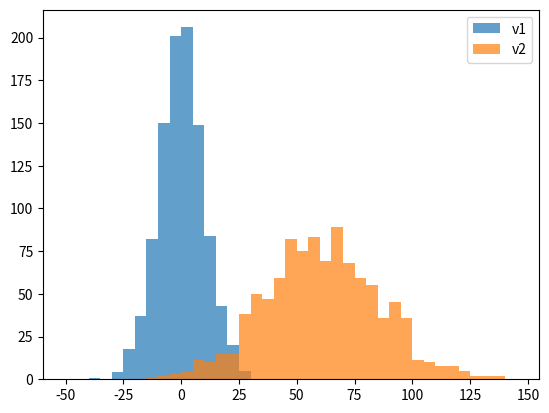
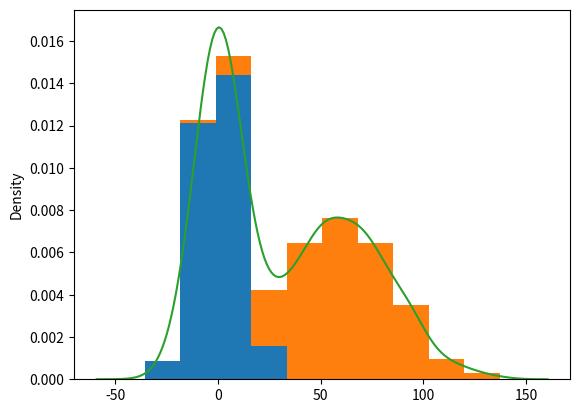
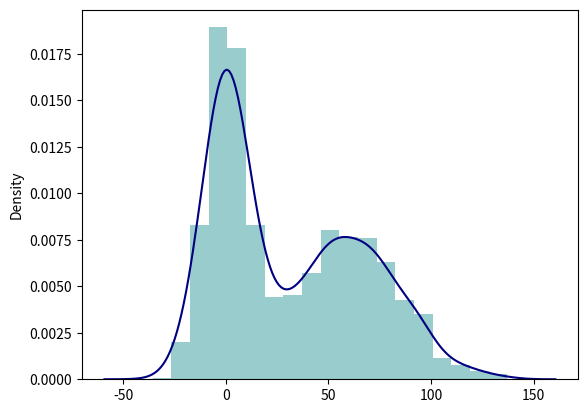

Python code for these plots, in order: (Note: this script raises an exception after producing the figures.)
import numpy as np
import pandas as pd
import matplotlib.pyplot as plt
import seaborn as sns

np.random.seed(1234)

v1 = pd.Series(np.random.normal(0, 10, 1000), name='v1')
v2 = pd.Series(2 * v1 + np.random.normal(60, 15, 1000), name='v2')
plt.figure()
plt.hist(v1, alpha=0.7, bins=np.arange(-50, 150, 5), label='v1')
plt.hist(v2, alpha=0.7, bins=np.arange(-50, 150, 5), label='v2')
plt.legend()

# plot a kernel density estimation over a stacked barchart
plt.figure()
plt.hist([v1, v2], histtype='barstacked', density=True)
v3 = np.concatenate((v1, v2))
sns.kdeplot(v3)

plt.figure()
# we can pass keyword arguments for each individual component of the plot
sns.distplot(v3, hist_kws={'color': 'Teal'}, kde_kws={'color': 'Navy'})
sns.jointplot(v1, v2, alpha=0.4)

grid = sns.jointplot(v1, v2, alpha=0.4)
grid.ax_joint.set_aspect('equal')

sns.jointplot(v1, v2, kind='hex')

# set the seaborn style for all the following plots
sns.set_style('white')

sns.jointplot(v1, v2, kind='kde', space=0)
plt.show()
